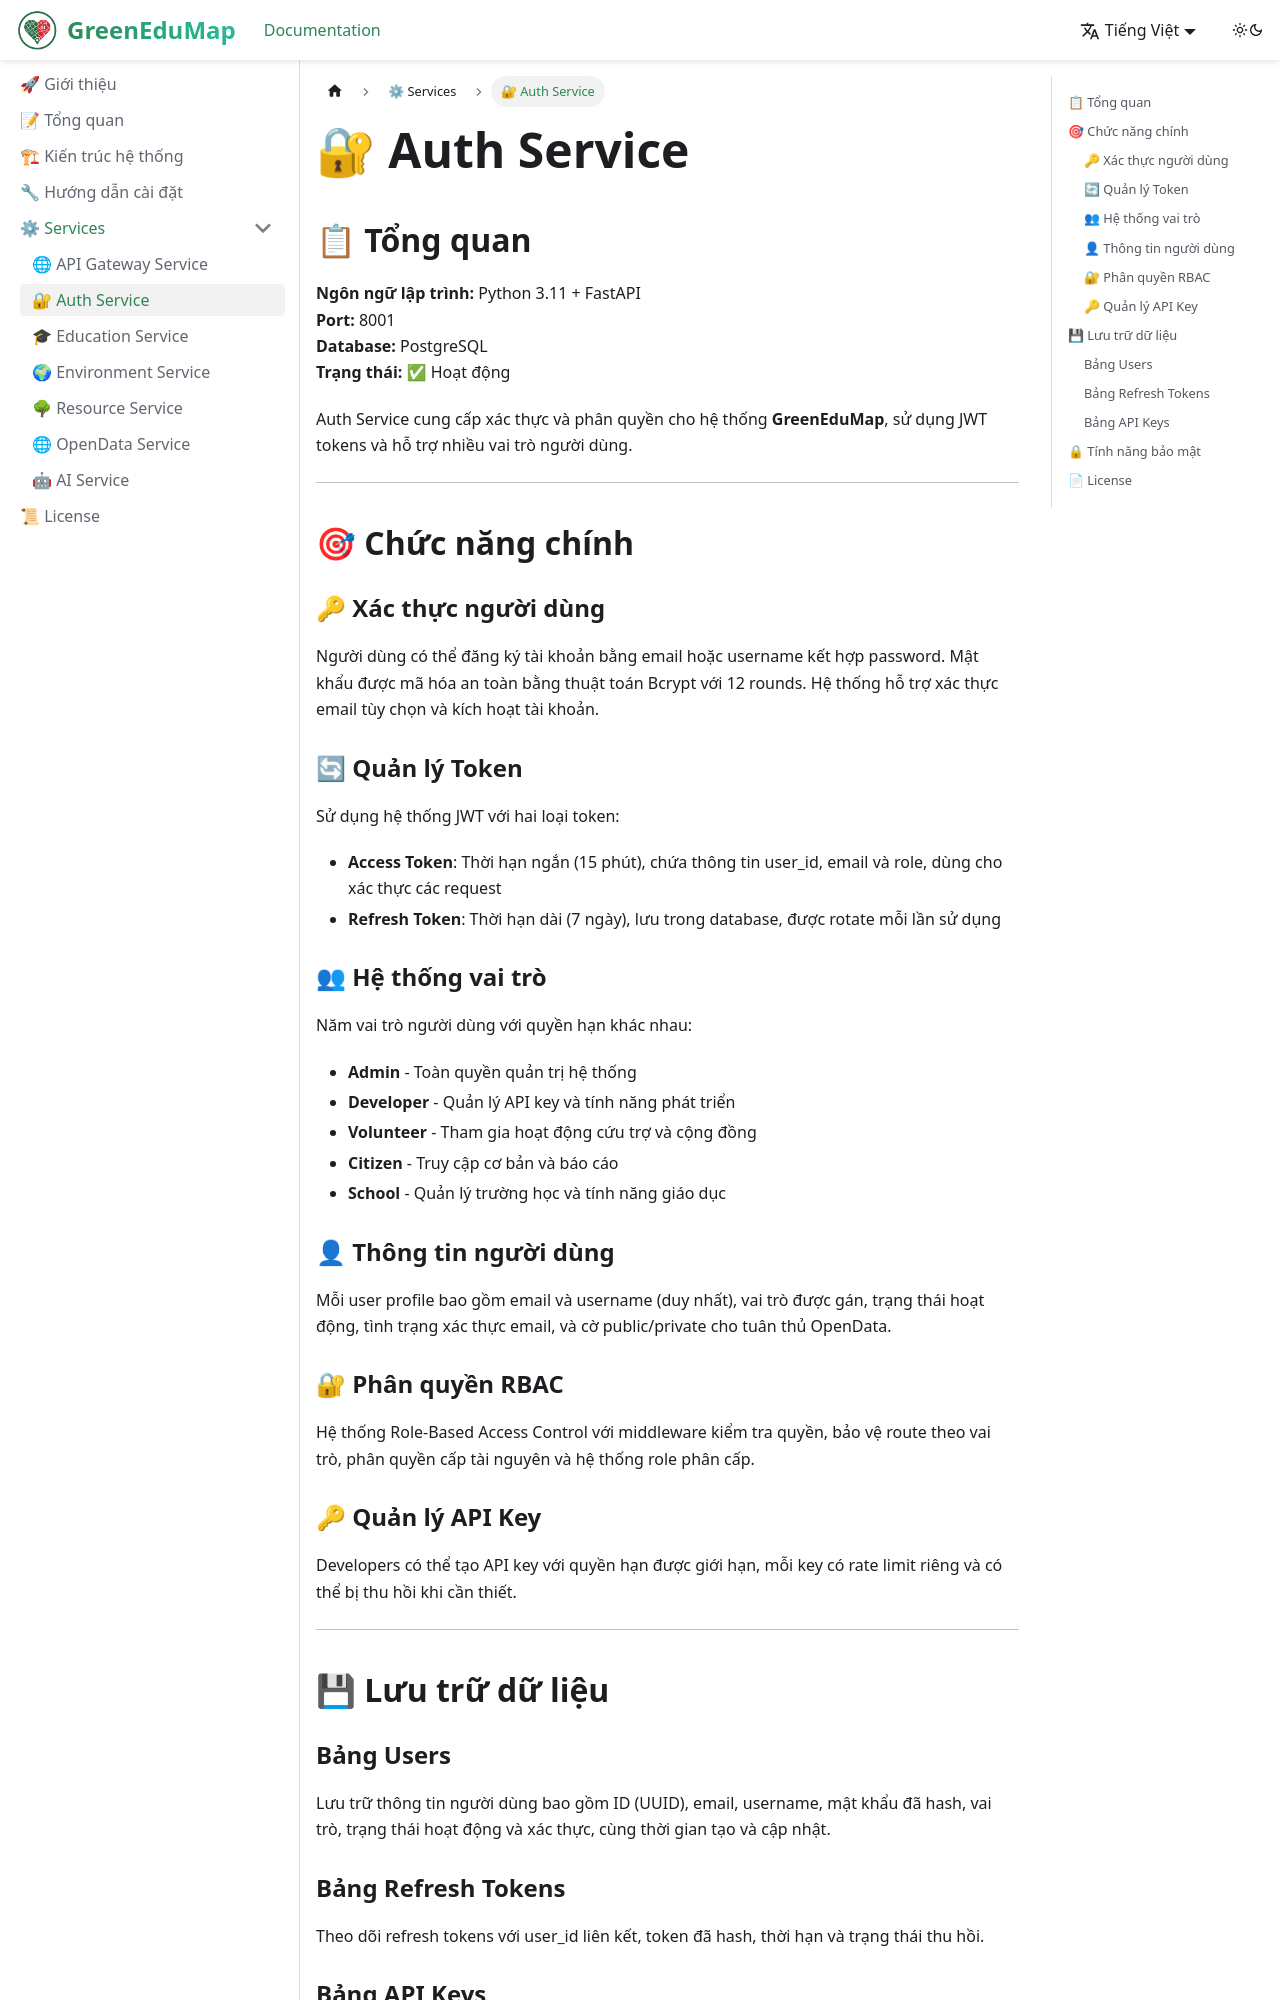

repository: HoDuongQuocHuy278/GreenEduMap-DTUDZ-documents · page: Services/AuthService/index.html · generator: jekyll

# 🔐 Auth Service

## 📋 Tổng quan

**Ngôn ngữ lập trình:** Python 3.11 + FastAPI  
**Port:** 8001  
**Database:** PostgreSQL  
**Trạng thái:** ✅ Hoạt động

Auth Service cung cấp xác thực và phân quyền cho hệ thống **GreenEduMap**, sử dụng JWT tokens và hỗ trợ nhiều vai trò người dùng.

---

## 🎯 Chức năng chính

### 🔑 Xác thực người dùng

Người dùng có thể đăng ký tài khoản bằng email hoặc username kết hợp password. Mật khẩu được mã hóa an toàn bằng thuật toán Bcrypt với 12 rounds. Hệ thống hỗ trợ xác thực email tùy chọn và kích hoạt tài khoản.

### 🔄 Quản lý Token

Sử dụng hệ thống JWT với hai loại token:
- **Access Token**: Thời hạn ngắn (15 phút), chứa thông tin user_id, email và role, dùng cho xác thực các request
- **Refresh Token**: Thời hạn dài (7 ngày), lưu trong database, được rotate mỗi lần sử dụng

### 👥 Hệ thống vai trò

Năm vai trò người dùng với quyền hạn khác nhau:
- **Admin** - Toàn quyền quản trị hệ thống
- **Developer** - Quản lý API key và tính năng phát triển
- **Volunteer** - Tham gia hoạt động cứu trợ và cộng đồng
- **Citizen** - Truy cập cơ bản và báo cáo
- **School** - Quản lý trường học và tính năng giáo dục

### 👤 Thông tin người dùng

Mỗi user profile bao gồm email và username (duy nhất), vai trò được gán, trạng thái hoạt động, tình trạng xác thực email, và cờ public/private cho tuân thủ OpenData.

### 🔐 Phân quyền RBAC

Hệ thống Role-Based Access Control với middleware kiểm tra quyền, bảo vệ route theo vai trò, phân quyền cấp tài nguyên và hệ thống role phân cấp.

### 🔑 Quản lý API Key

Developers có thể tạo API key với quyền hạn được giới hạn, mỗi key có rate limit riêng và có thể bị thu hồi khi cần thiết.

---

## 💾 Lưu trữ dữ liệu
